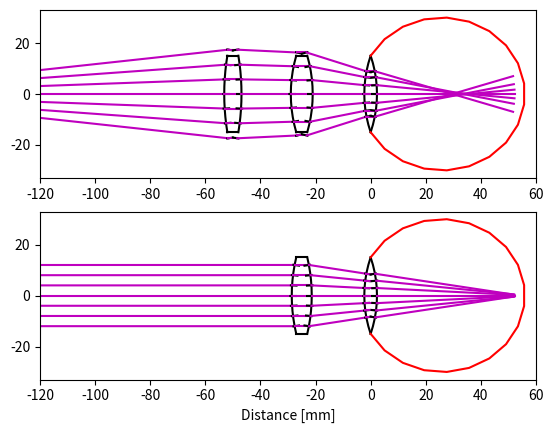

This figure's Python source:
"""
Lens simulation using python

EPFL - Product Devlopement

[redacted]
Date: 2017/11/02

"""
## Import libraries
import numpy as np #math library
import matplotlib.pyplot as plt # figure plotting
from math import cos,sin,asin,acos ,tan,atan2, sqrt, pi

refractionIndex_air = 1.000277

class Lens():
    # Geometrical properties
    widthMin = 0.1 # [mm]
    
    # Visulazation
    N_points = 10 # number of datapoints to plot each side

    def __init__(self, corr, posx, type='default'):
        # Correction coefficient
        # Position in [mm], where the eye is at zero
        
        self.corr = corr
        
        self.posx = -posx # possible? convert to [m]
 
        self.convex = np.sign(corr) #

        if(type  == 'eye'):
            self.widthBord = 0 # [mm]

            # Fraction Coefficient
            self.refractionIndex = 1.0 # Different.. Find out.

            self.rad_lens = 15
                
        
        else:
            #print(type + ' created...')
            self.widthBord = 2*2 # [mm]

            # Fraction Coefficient
            self.refractionIndex = 1.47 # Glycerol
            
            self.rad_lens  = 30/2  # [mm]
        
        if self.convex>0:
            self.rad_curve = corr
            self.phi_lens = asin(self.rad_lens/self.rad_curve)

            self.pos0 = [self.posx - self.rad_curve*cos(self.phi_lens) + 0.5*self.widthBord ,
                         self.posx + self.rad_curve*cos(self.phi_lens) - 0.5*self.widthBord ]

            plt.plot([self.pos0[0]+self.rad_curve*cos(-self.phi_lens+self.phi_lens*2/self.N_points*i)
                  for i in range(self.N_points+1)],
                 [self.rad_curve*sin(-self.phi_lens + self.phi_lens*2/self.N_points*i)
                  for i in range(self.N_points+1)],'k')

            plt.plot([self.pos0[1]-self.rad_curve*cos(-self.phi_lens+self.phi_lens*2/self.N_points*i)
                   for i in range(self.N_points+1)],
                  [self.rad_curve*sin(-self.phi_lens + self.phi_lens*2/self.N_points*i)
                   for i in range(self. N_points+1)],'k')

            # Plot lower boundary
            plt.plot([self.pos0[1]-self.rad_curve*cos(-self.phi_lens),
                      self.pos0[0]+self.rad_curve*cos(-self.phi_lens)],
                     [self.rad_curve*sin(-self.phi_lens),
                      self.rad_curve*sin(-self.phi_lens)],
                     'k')
            # Plot upper boundary
            plt.plot([self.pos0[1]-self.rad_curve*cos(self.phi_lens),
                      self.pos0[0]+self.rad_curve*cos(self.phi_lens)],
                     [self.rad_curve*sin(self.phi_lens),
                      self.rad_curve*sin(self.phi_lens)],
                     'k')
            
        elif self.convex == 0:
            print('flat plate detected')
            
        else:
            self.rad_curve = -corr
            self.phi_lens = asin(self.rad_lens/self.rad_curve)
            
            self.pos0 = [self.posx-(self.widthMin/2+self.rad_curve),
                         self.posx+(self.widthMin/2+self.rad_curve)]

            dPhi = self.phi_lens*2/self.N_points # angle iteration for plot
            
            plt.plot([self.pos0[0]+self.rad_curve*cos(-self.phi_lens+dPhi*i)
                  for i in range(self.N_points+1)],
                 [self.rad_curve*sin(-self.phi_lens + dPhi*i)
                  for i in range(self.N_points+1)],'k')

            plt.plot([self.pos0[1]-self.rad_curve*cos(-self.phi_lens+dPhi*i)
                   for i in range(self.N_points+1)],
                  [self.rad_curve*sin(-self.phi_lens + dPhi*i)
                   for i in range(self. N_points+1)],'k')

            # Plot lower boundary
            plt.plot([self.pos0[1]-self.rad_curve*cos(-self.phi_lens),
                      self.pos0[0]+self.rad_curve*cos(-self.phi_lens)],
                     [self.rad_curve*sin(-self.phi_lens),
                      self.rad_curve*sin(-self.phi_lens)],
                     'k')
            # Plot upper boundary
            plt.plot([self.pos0[1]-self.rad_curve*cos(self.phi_lens),
                      self.pos0[0]+self.rad_curve*cos(self.phi_lens)],
                     [self.rad_curve*sin(self.phi_lens),
                      self.rad_curve*sin(self.phi_lens)],
                     'k')
        if(type == 'eye'):
            eyeRadius = 30
            #print(self.rad_lens/eyeRadius)
            phiEye = asin(self.rad_lens/eyeRadius)
            eyeCenter = self.posx + eyeRadius*cos(phiEye)

            N_eyeSim = 20 # resolution to draw the eye
            
            dphi = 2*(pi-phiEye)/(N_eyeSim-1)
            plt.plot([eyeCenter-eyeRadius*cos(phiEye + dphi*i)
                      for i in range(N_eyeSim)],                     
                     [eyeRadius*sin(phiEye + dphi*i)
                      for i in range(N_eyeSim)],'r')
    def getVolume(self):
        # Return in ml / cm^2
        V_varry = self.rad_curve**2 * pi * ( 2/3*self.rad_curve - self.rad_curve*cos(self.phi_lens)  + 1/3 *self.rad_curve*cos(self.phi_lens)**3 )

        V_middle =  pi * (self.widthBord *(self.rad_lens)**2)
        
        # Return total volume in [ml] == [cm3]
        return 0.001*(2*V_varry + V_middle) 
    
        

    def photonSimulation(self, photon):
        # Extract line parameters
        a = photon.dir
        b = photon.x0[1]-a*photon.x0[0]

        # Extract lens parameters
        x0 = self.pos0[1]
        r = self.rad_curve

        # Find point of intersection with the lens
        a1 = 1+a**2
        b1 = -2*a*b - 2*a**2*x0
        c1 = a**2*x0**2 + 2*a*b*x0 + b**2 - r**2

        #if self.convex > 0:
        dx = (-b1 + sqrt(b1**2-4*a1*c1))/(2*a1)
        #else:
        # dx = (-b1 - sqrt(b1**2-4*a1*c1))/(2*a1)
            
        x_in = x0-dx
        y_in = a*x_in+b

        plt.plot([photon.x0[0],x_in],[photon.x0[1],y_in],'m')

        # Refraction of the light beam
        phi_in = atan2(y_in,dx)
        theta1_abs_in = atan2(a,1)
        theta1_rel_in = theta1_abs_in + phi_in
        


        theta2_rel_in = asin(refractionIndex_air/self.refractionIndex*sin(theta1_rel_in))
        theta2_abs_in = theta2_rel_in-phi_in

        dr = 2
        plt.plot([self.pos0[1]-(r-dr)*cos(phi_in), self.pos0[1]-(r+dr)*cos(phi_in)],
            [(r-dr)*sin(phi_in), (r+dr)*sin(phi_in)],'k--')

 
        # Extract line parameters
        a = theta2_abs_in
        b = y_in-a*x_in

        # Extract lens parameters
        x0 = self.pos0[0]
        r = self.rad_curve

        # Find point of intersection
        a1 = 1+a**2
        b1 = 2*a*b + 2*a**2*x0
        c1 = a**2*x0**2 + 2*a*b*x0 + b**2 - r**2

        #if self.convex > 0:      
        dx = (-b1 + sqrt(b1**2-4*a1*c1))/(2*a1)
        #else:
        #dx = (-b1 - sqrt(b1**2-4*a1*c1))/(2*a1)

        x_out = x0+dx
        y_out = a*x_in+b

        plt.plot([x_in,x_out],[y_in,y_out], 'm')

        phi_out = atan2(y_out,dx)
        theta1_abs_out = atan2(a,1)

        if self.convex:
            theta1_rel_out = theta1_abs_out - phi_out
        else:
            theta1_rel_out = theta1_abs_out + phi_out



        theta2_rel_out = asin(self.refractionIndex/refractionIndex_air*sin(theta1_rel_out))
        theta2_abs_out = theta2_rel_out + phi_out

                    # plot normal (for defraction visualization)
        plt.plot([self.pos0[0]+(r-dr)*cos(phi_out), self.pos0[0]+(r+dr)*cos(phi_out)],
                 [(r-dr)*sin(phi_out), (r+dr)*sin(phi_out)],'k--')

        return Line([x_out, y_out], theta2_abs_out)

        # n1 * sin theta = n2 * sin theta
#            N = 20
#            plt.plot(x0,0,'o')
#            plt.plot([x0+r*cos(i*2*pi/N) for i in range(N+1)],
#                     [r*sin(i*2*pi/N) for i in range(N+1)])


class Line:
    def __init__(self, x0, dir):
        self.dir = dir;
        self.x0 = x0;


def lastArraySimu(lightOut, dx = 40):
    a = lightOut.dir
    b = lightOut.x0[1]- a*lightOut.x0[0]

    yLim = lenss[0].rad_lens*1.05

    #dx = 100
    
    plt.plot([lightOut.x0[0],lightOut.x0[0]+dx],[lightOut.x0[1],lightOut.x0[1]+dx*a],'m')

def lightSimulation(incomingLight, lenss):
    for p in range(len(incomingLight)):
        photon = incomingLight[p]
        for i in range(len(lenss)): # 
            photon = lenss[i].photonSimulation(photon)

        # Intersection with horizontal
        lastArraySimu(photon, 50.)

    #print('LightSimulation finished')

    
def CreateObjectsArrays(pos, lensDistMax):
    safetyMargin = 0.4
    rad_lens = 30
    nArrays = 7

    photons = []
    #print(pos)
    
    angMax = atan2(rad_lens, pos[0]-lensDistMax)*safetyMargin

    #print(angMax)
    dAng = 2*angMax/(nArrays-1)
    
    for i in range(nArrays):
        photons.append(Line([-pos[0],pos[1]], tan(dAng*i-angMax)))
    
    return photons

################################################################################
#
# MODIFY here
#

print('Simulation started')
print('')
## --------------------------------------------------------------------

plt.figure()
plt.subplot(2,1,1)


# Position Eye
lenss = []
# Add lenss in the form
# lenss.append(Lens(<>,<>))
lenss.append(Lens(100, 50))
lenss.append(Lens(58, 25))
print('Lens1 volume is ',  round(lenss[0].getVolume(),2), 'ml.')
# Simulate Eye
lenss.append(Lens(50, 0, 'eye'))


# Define simulation photons
photonsClose = CreateObjectsArrays([200,0], 100)
#photonsClose = CreateObjectsArrays([100000,0], 100)

# Simulate
lightSimulation(photonsClose, lenss)

plt.xlim([-120, 60])



# Second scenario - lense far
plt.subplot(2,1,2)

# Position Eye

lenss = []
# Add lenss in the form
# lenss.append(Lens(<>,<>))
lenss.append(Lens(70, 25))
print('Lens2 volume is ',  round(lenss[0].getVolume(),2), 'ml.')
# Simulate Eye
lenss.append(Lens(50, 0, 'eye'))


# Define simulation photons
photonsClose = CreateObjectsArrays([100000,0], 100)

# Simulate
lightSimulation(photonsClose, lenss)

plt.xlim([-120, 60])

# Display plot
plt.xlabel('Distance [mm]')
plt.show()

print('')
print('Simulation ended ')
